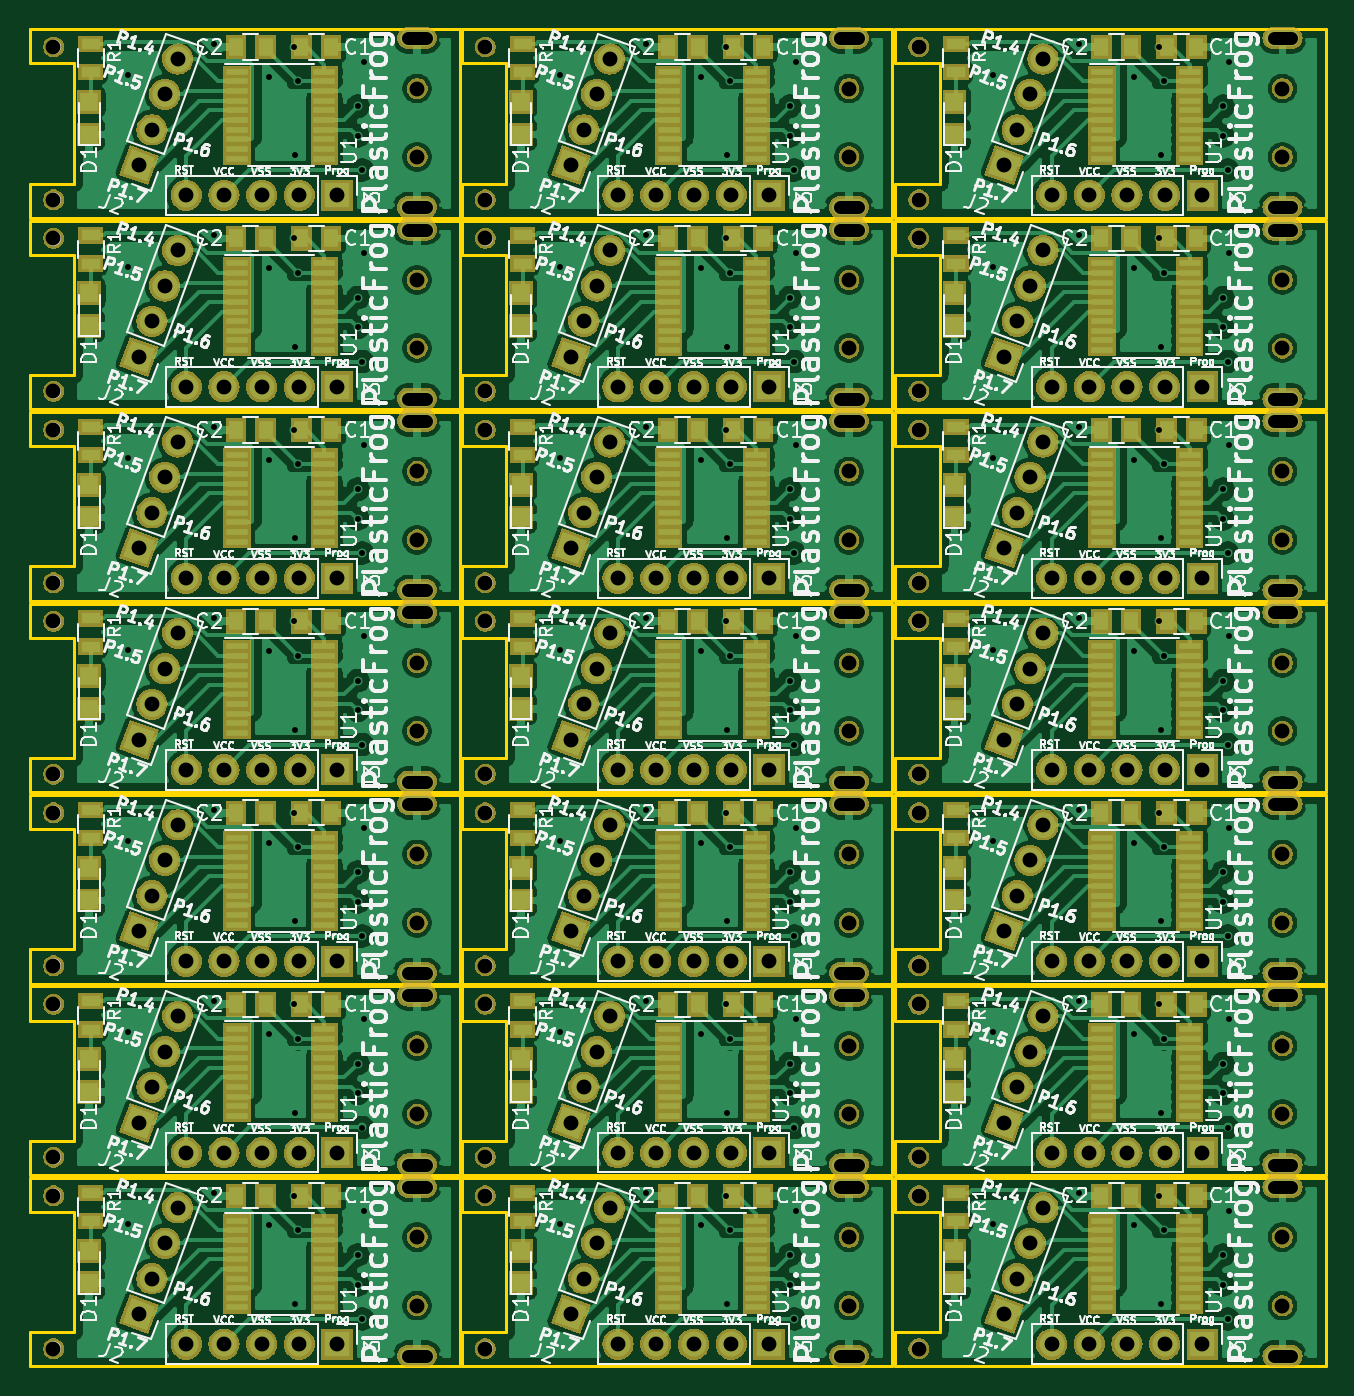
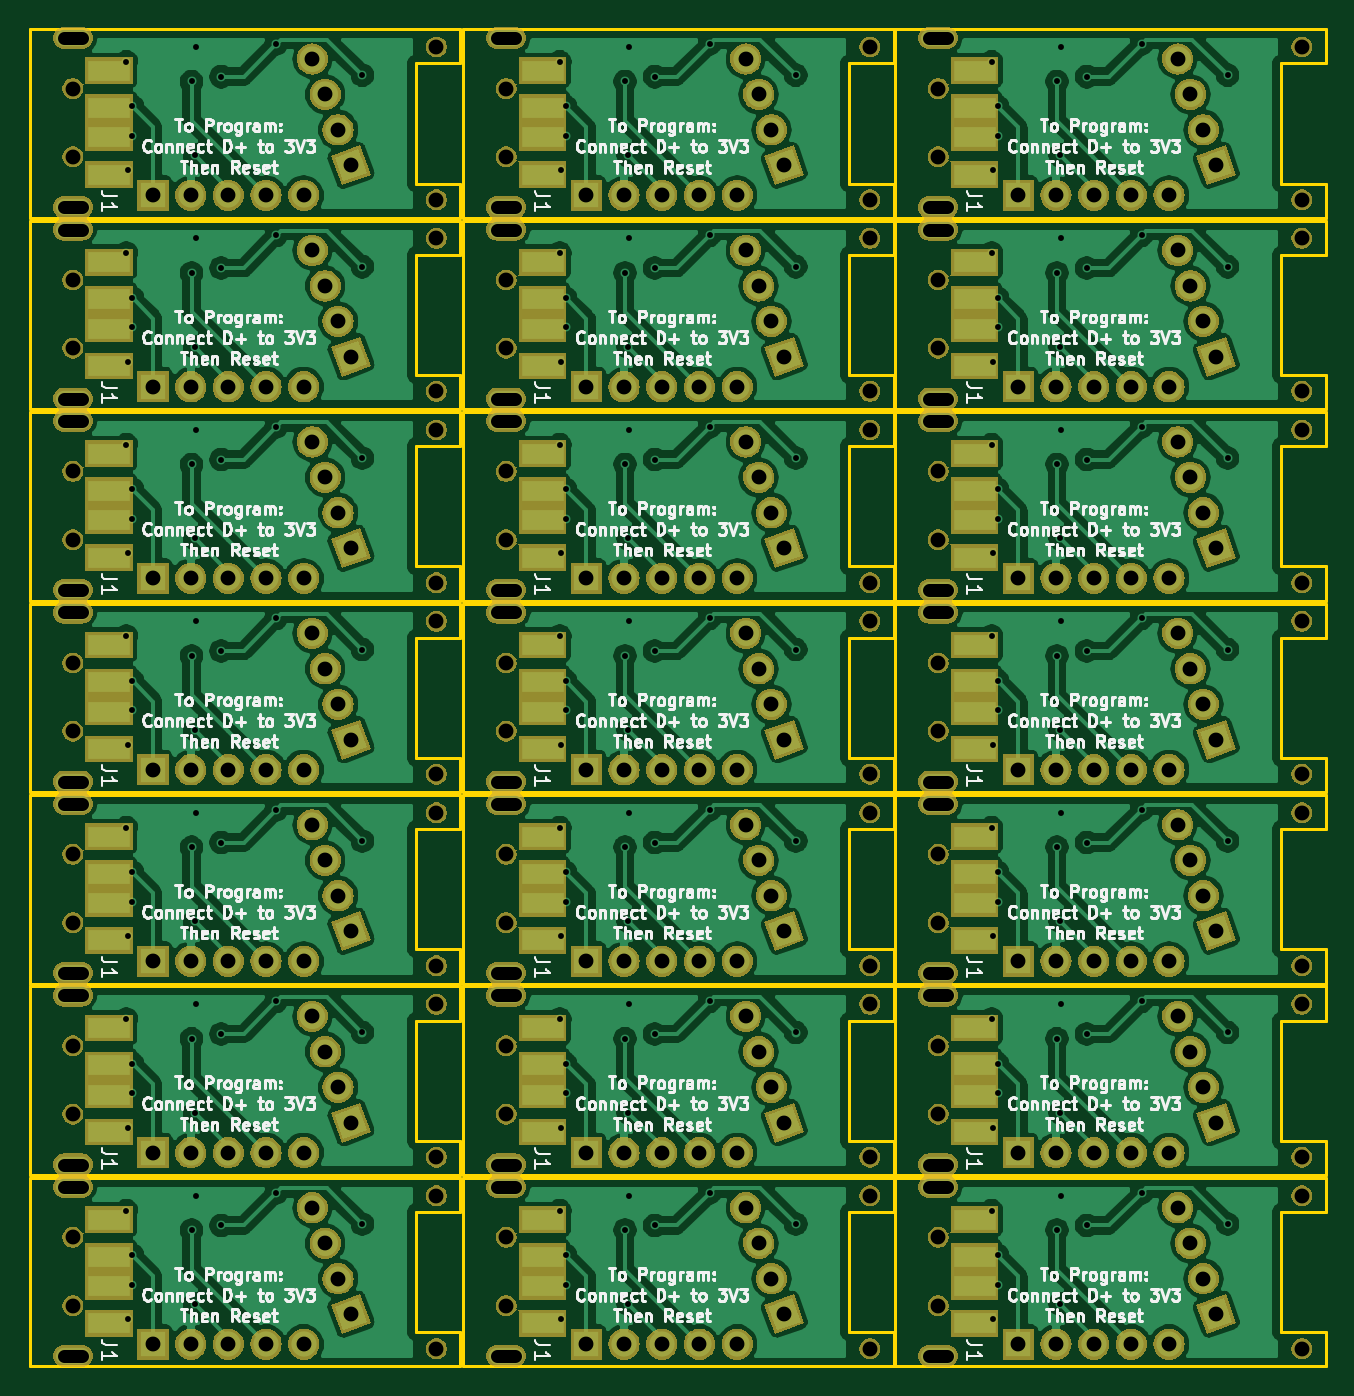
Circuit board: 10 layer files. Board 87.3 x 90.1 mm.
- bottom_copper: PlasticFrog-B.Cu.gbr (415779 bytes)
- bottom_mask: PlasticFrog-B.Mask.gbr (347867 bytes)
- bottom_silk: PlasticFrog-B.SilkS.gbr (210543 bytes)
- outline: PlasticFrog-Edge.Cuts.gbr (9069 bytes)
- top_copper: PlasticFrog-F.Cu.gbr (644330 bytes)
- top_mask: PlasticFrog-F.Mask.gbr (343925 bytes)
- paste: PlasticFrog-F.Paste.gbr (19056 bytes)
- top_silk: PlasticFrog-F.SilkS.gbr (360537 bytes)
- drill: PlasticFrog-NPTH.drl (1492 bytes)
- drill: PlasticFrog-PTH.drl (8065 bytes)

=== bottom_copper: PlasticFrog-B.Cu.gbr (415779 bytes, source omitted) ===
=== bottom_mask: PlasticFrog-B.Mask.gbr (347867 bytes, source omitted) ===
=== bottom_silk: PlasticFrog-B.SilkS.gbr (210543 bytes, source omitted) ===
=== outline: PlasticFrog-Edge.Cuts.gbr (9069 bytes, source omitted) ===
=== top_copper: PlasticFrog-F.Cu.gbr (644330 bytes, source omitted) ===
=== top_mask: PlasticFrog-F.Mask.gbr (343925 bytes, source omitted) ===
=== paste: PlasticFrog-F.Paste.gbr (19056 bytes, source omitted) ===
=== top_silk: PlasticFrog-F.SilkS.gbr (360537 bytes, source omitted) ===
=== drill: PlasticFrog-NPTH.drl ===
M48
;DRILL file {KiCad 5.0.1} date Wed 06 Mar 2019 11:12:22 PM CST
;FORMAT={-:-/ absolute / inch / decimal}
FMAT,2
INCH,TZ
T1C0.0394
%
G90
G05
M72
T1
X5.0039Y-2.8031
X6.1496Y-5.8504
X5.0039Y-5.3425
X7.2992Y-5.3425
X5.0039Y-3.8189
X7.1142Y-3.0157
X7.1142Y-3.1969
X8.2638Y-2.5079
X8.2638Y-2.689
X8.2638Y-5.0472
X8.2638Y-5.2283
X7.2992Y-4.937
X6.1496Y-3.4134
X5.0039Y-3.4134
X8.2638Y-4.0315
X8.2638Y-4.2126
X6.1496Y-4.4291
X5.0039Y-4.937
X7.2992Y-5.4449
X6.1496Y-2.3976
X7.2992Y-3.8189
X7.2992Y-4.3268
X6.1496Y-5.4449
X6.1496Y-4.8346
X6.1496Y-4.937
X6.1496Y-2.8031
X5.9685Y-5.0472
X5.9685Y-5.2283
X8.2638Y-4.5394
X8.2638Y-4.7205
X7.2992Y-3.4134
X5.0039Y-4.8346
X7.1142Y-4.5394
X7.1142Y-4.7205
X5.9685Y-4.5394
X5.9685Y-4.7205
X5.9685Y-2.5079
X5.9685Y-2.689
X7.2992Y-3.311
X7.2992Y-2.9055
X5.0039Y-3.311
X5.9685Y-4.0315
X5.9685Y-4.2126
X5.0039Y-5.4449
X7.1142Y-4.0315
X7.1142Y-4.2126
X7.2992Y-5.8504
X5.0039Y-4.4291
X8.2638Y-5.5551
X8.2638Y-5.7362
X6.1496Y-2.9055
X8.2638Y-3.0157
X8.2638Y-3.1969
X5.9685Y-5.5551
X5.9685Y-5.7362
X5.0039Y-5.8504
X6.1496Y-5.3425
X7.2992Y-2.3976
X7.2992Y-4.4291
X5.0039Y-2.3976
X7.1142Y-2.5079
X7.1142Y-2.689
X7.2992Y-3.9213
X6.1496Y-3.8189
X6.1496Y-4.3268
X6.1496Y-3.9213
X5.9685Y-3.0157
X5.9685Y-3.1969
X6.1496Y-3.311
X5.0039Y-2.9055
X8.2638Y-3.5236
X8.2638Y-3.7047
X5.9685Y-3.5236
X5.9685Y-3.7047
X5.0039Y-4.3268
X7.1142Y-5.0472
X7.1142Y-5.2283
X7.1142Y-5.5551
X7.1142Y-5.7362
X5.0039Y-3.9213
X7.1142Y-3.5236
X7.1142Y-3.7047
X7.2992Y-4.8346
X7.2992Y-2.8031
T0
M30

=== drill: PlasticFrog-PTH.drl (8065 bytes, source omitted) ===
